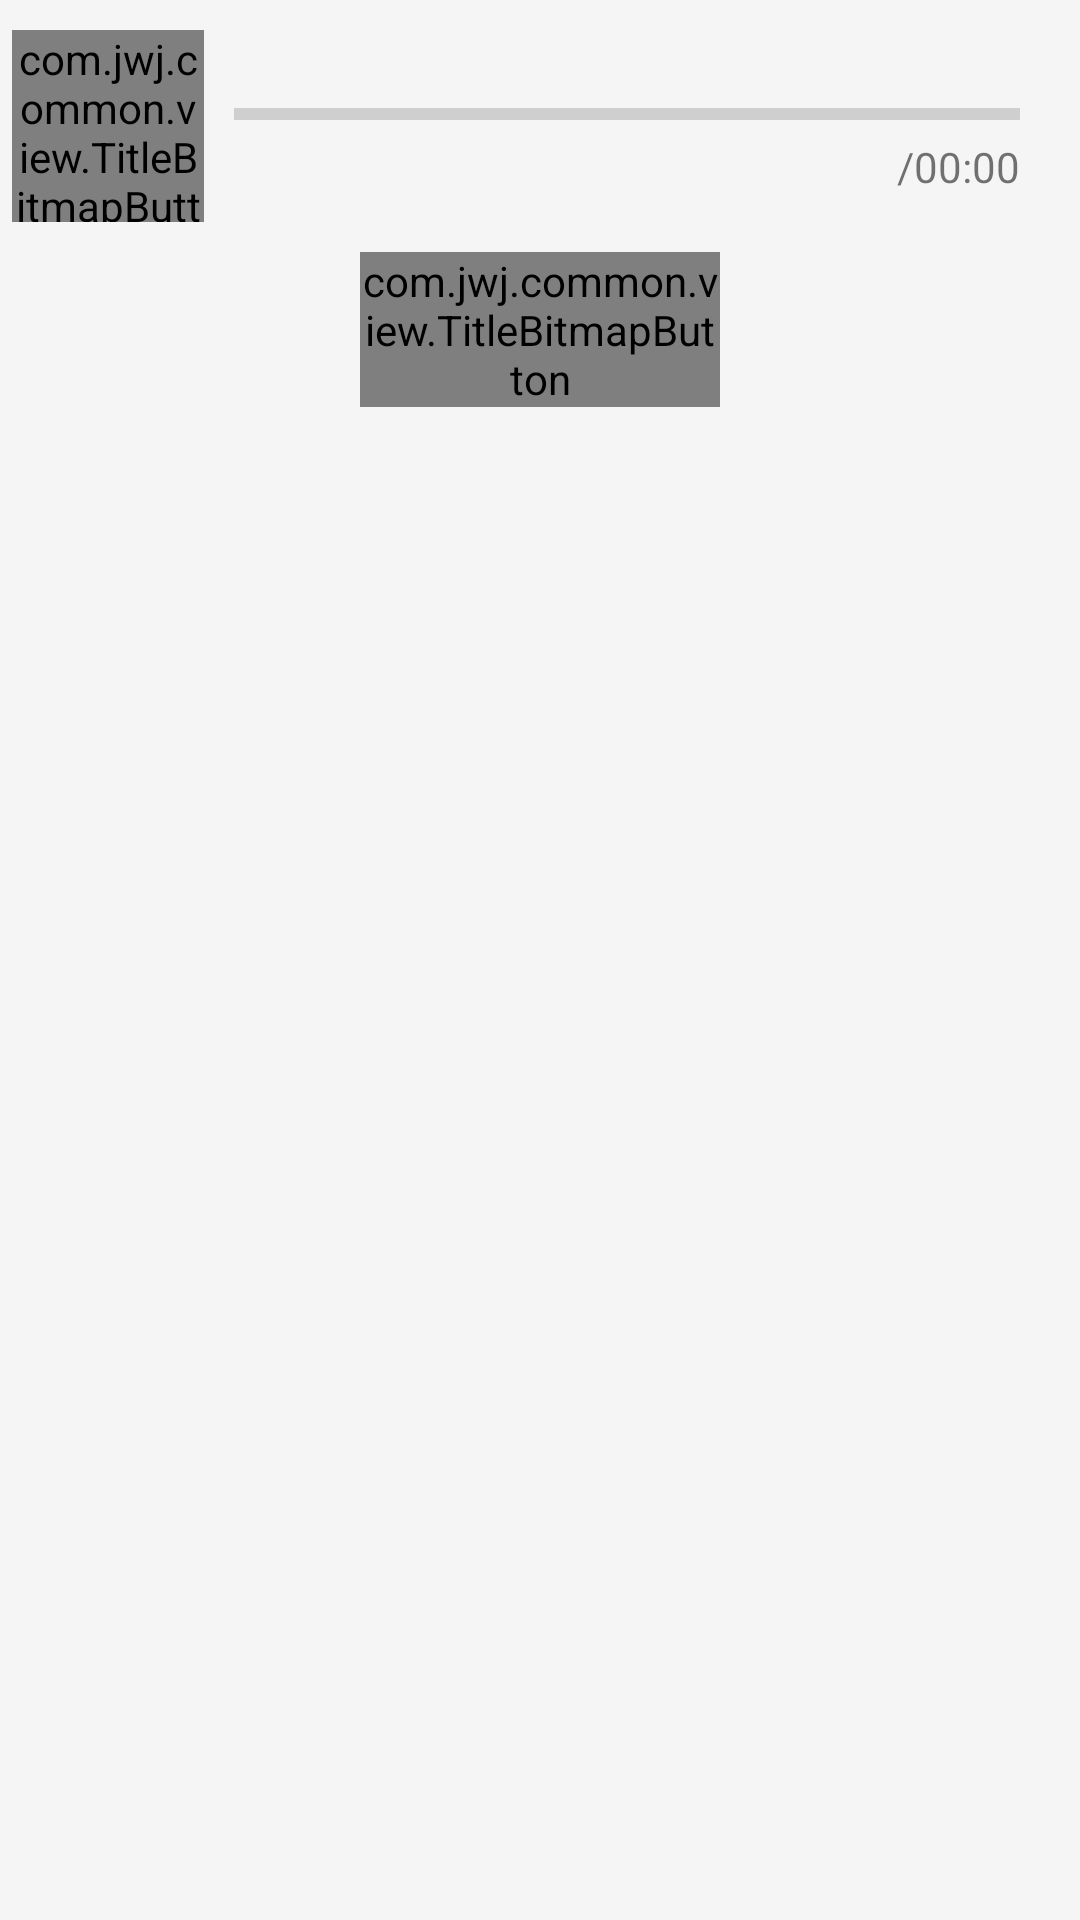

Produce the Android XML layout that renders to this screen, including the resource entries it uses.
<!-- AndroidManifest.xml: application theme Theme.AppTheme.NoActionBar -->
<!-- res/layout/voice_playing_activity.xml -->
<?xml version="1.0" encoding="utf-8"?>
<LinearLayout
	xmlns:android="http://schemas.android.com/apk/res/android"
	android:layout_width="300dp"
	android:layout_height="wrap_content"
	android:orientation="vertical"
	>
	<LinearLayout
		android:layout_width="match_parent"
		android:layout_height="wrap_content"
		android:orientation="horizontal"
		android:layout_marginTop="10dp"
		android:layout_marginBottom="10dp"
		>
		<com.jwj.common.view.TitleBitmapButton
			android:id="@+id/playing_stopBtn"
			android:layout_width="64dp"
			android:layout_height="64dp"
			android:layout_marginLeft="4dp"
			/>
		<LinearLayout
			android:layout_width="match_parent"
			android:layout_height="wrap_content"
			android:orientation="vertical"
			android:layout_marginLeft="10dp"
			android:layout_marginRight="20dp"
			android:layout_marginTop="20dp"
			>
			<ProgressBar
				android:id="@+id/playing_progressBar"
				style="?android:attr/progressBarStyleHorizontal"
				android:layout_width="match_parent"
				android:layout_height="wrap_content"
				/>
			<LinearLayout
				android:layout_width="match_parent"
				android:layout_height="match_parent"
				android:orientation="horizontal"
				android:gravity="right"
				>
				<TextView
					android:id="@+id/playing_playingTimeText"
					android:layout_width="wrap_content"
					android:layout_height="wrap_content"
					/>
				<TextView
					android:layout_width="wrap_content"
					android:layout_height="wrap_content"
					android:text="/"
					/>
				<TextView
					android:id="@+id/playing_totalTimeText"
					android:layout_width="wrap_content"
					android:layout_height="wrap_content"
					android:text="00:00"
					/>
			</LinearLayout>
		</LinearLayout>
	</LinearLayout>
	<RelativeLayout
		android:layout_width="match_parent"
		android:layout_height="wrap_content"
		>
		<com.jwj.common.view.TitleBitmapButton
			android:id="@+id/playing_closeBtn"
			android:layout_width="120dp"
			android:layout_height="wrap_content"
			android:layout_centerInParent="true"
			/>
	</RelativeLayout>
</LinearLayout>
<!-- resources referenced by this layout -->
<resources>
  <style name="Theme.AppTheme.NoActionBar" parent="Theme.AppTheme">
          
          <item name="windowActionBar">false</item>
          <item name="windowNoTitle">true</item>
      </style>
  <style name="Theme.AppTheme" parent="Theme.AppCompat.Light.DarkActionBar">
  
          <item name="colorPrimary">@color/google_blue_500</item>
          <item name="colorPrimaryDark">@color/google_blue_700</item>
          <item name="colorAccent">@color/light_blue_500</item>
  
          <item name="android:actionModeBackground">@color/google_blue_700</item>
          <item name="android:windowBackground">@color/grey_50</item>
  
          <item name="android:textColorLink">@color/light_blue_500</item>
  
          
          <item name="toolbarStyle">@style/Toolbar</item>
          <item name="drawerArrowStyle">@style/Toolbar.DrawerToggle</item>
          <item name="actionOverflowButtonStyle">@style/Toolbar.OverflowMenuButton</item>
  
          <item name="android:buttonStyle">@style/Button</item>
          <item name="android:editTextStyle">@style/EditText</item>
  
          <item name="android:activatedBackgroundIndicator">@drawable/activated_background_indicator</item>
      </style>
  <color name="google_blue_500">#4285F4</color>
  <color name="google_blue_700">#3367D6</color>
  <color name="light_blue_500">#03A9F4</color>
  <color name="grey_50">#F5F5F5</color>
  <style name="Toolbar" parent="@style/Widget.AppCompat.Toolbar">
          <item name="titleTextAppearance">@style/Toolbar.Title</item>
          <item name="android:background">@color/google_blue_500</item>
      </style>
  <style name="Toolbar.DrawerToggle" parent="@style/Widget.AppCompat.DrawerArrowToggle">
          <item name="color">@color/white</item>
      </style>
  <style name="Toolbar.OverflowMenuButton" parent="@style/Widget.AppCompat.ActionButton.Overflow">
          <item name="android:src">@drawable/overflowmenu</item>
      </style>
  <style name="Button" parent="@style/Widget.AppCompat.Button">
          <item name="android:textSize">12dp</item>
      </style>
  <style name="EditText" parent="@style/Widget.AppCompat.EditText">
          
          <item name="android:imeOptions">flagNoExtractUi|flagNoFullscreen</item>
      </style>
  <style name="Toolbar.Title" parent="@style/TextAppearance.AppCompat.Widget.ActionMode.Title">
          <item name="android:textColor">@color/white</item>
      </style>
  <color name="white">#FFFFFF</color>
</resources>
